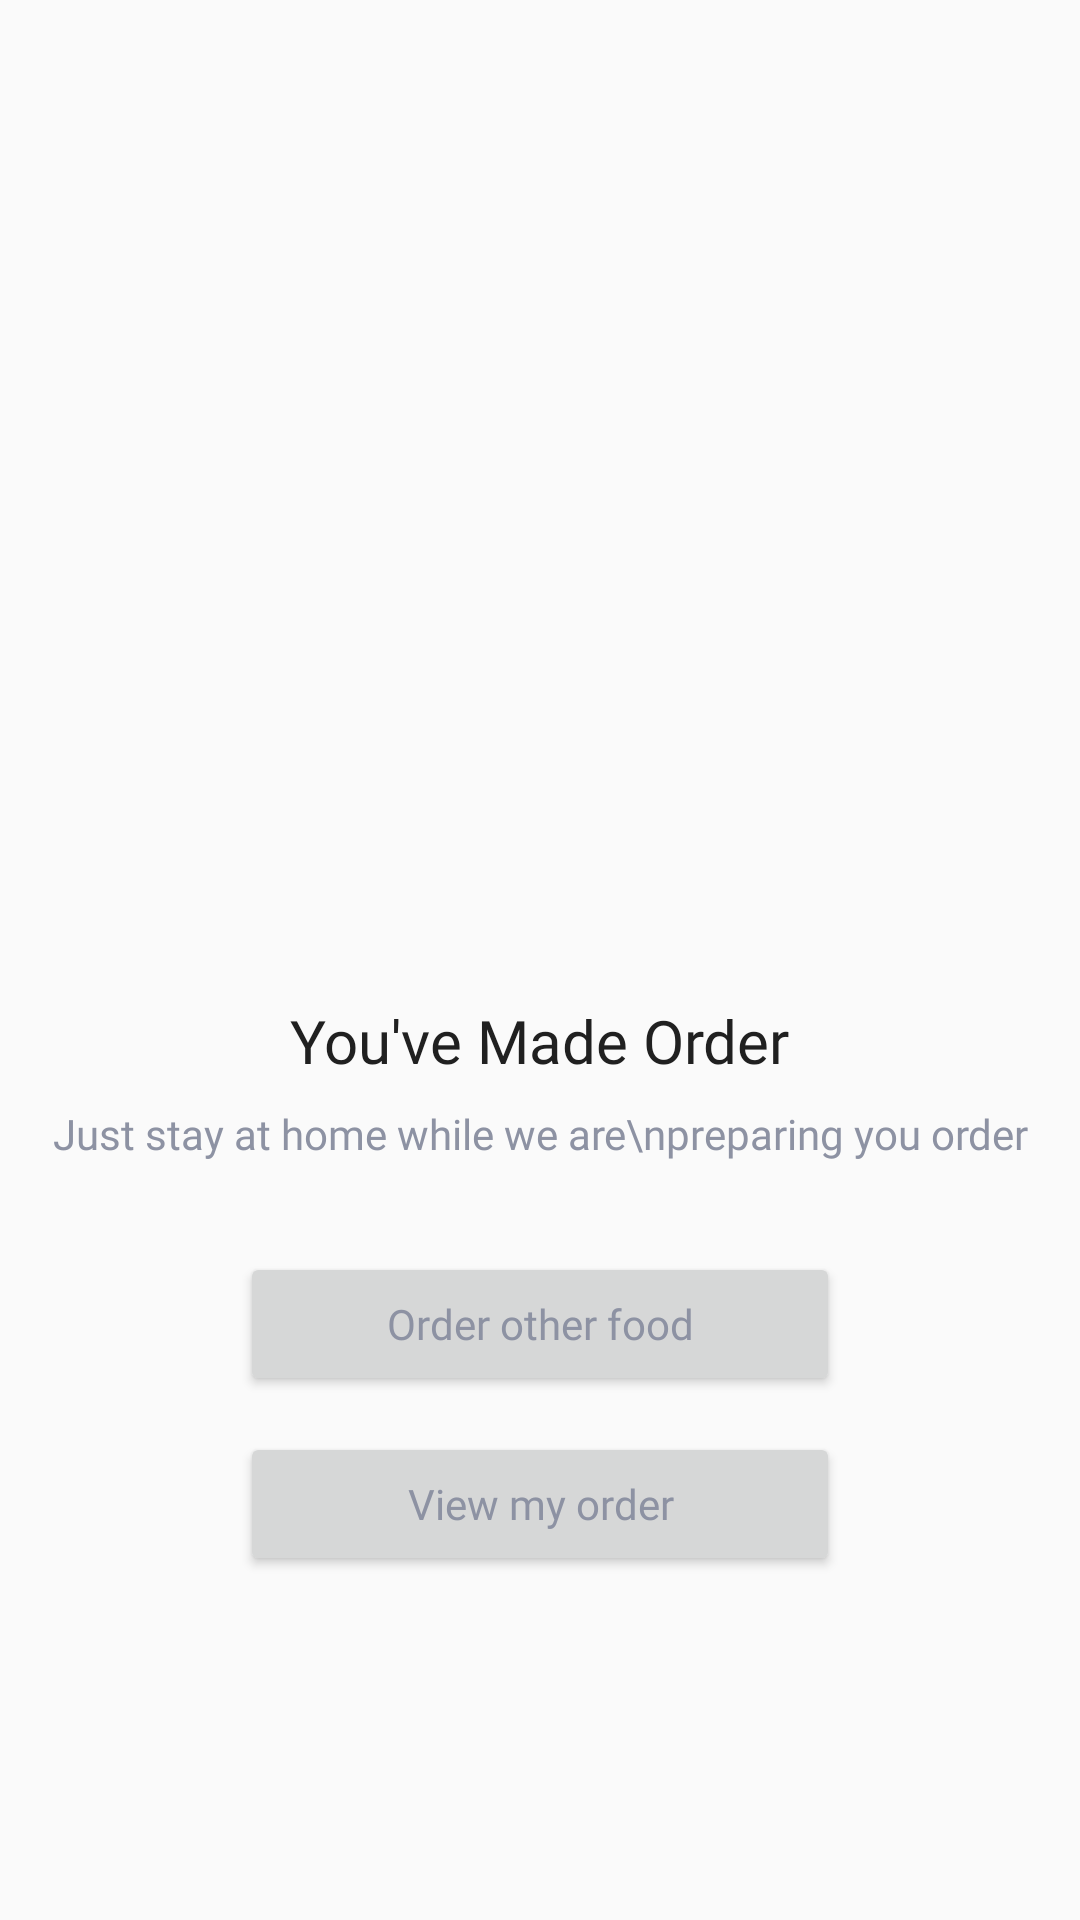

Produce the Android XML layout that renders to this screen, including the resource entries it uses.
<!-- AndroidManifest.xml: application theme AppTheme.noAction -->
<!-- res/layout/fragment_payment_success.xml -->
<?xml version="1.0" encoding="utf-8"?>
<LinearLayout xmlns:android="http://schemas.android.com/apk/res/android"
    xmlns:tools="http://schemas.android.com/tools"
    android:layout_width="match_parent"
    android:layout_height="wrap_content"
    android:layout_marginTop="100dp"
    android:orientation="vertical"
    android:gravity="center"
    tools:context=".ui.detail.PaymentSuccessFragment">


    <ImageView
        android:id="@+id/ivLogo"
        android:layout_width="200dp"
        android:layout_height="201dp"
        android:src="@drawable/ic_success_order" />

    <TextView
        android:id="@+id/tvTitle"
        style="@style/TextView.PoppinsNormal20sp202020"
        android:layout_width="wrap_content"
        android:layout_height="wrap_content"
        android:layout_marginTop="30dp"
        android:text="You've Made Order" />

    <TextView
        android:id="@+id/tcSubtitle"
        style="@style/EditText.PoppinsNormal14sp8D92A3"
        android:layout_width="wrap_content"
        android:layout_height="wrap_content"
        android:layout_marginTop="8dp"
        android:text="Just stay at home while we are\npreparing you order"
        android:textAlignment="center" />

    <Button
        android:id="@+id/btnOrderFood"
        style="@style/Button.primary"
        android:layout_width="200dp"
        android:layout_height="wrap_content"
        android:layout_marginTop="30dp"
        android:text="Order other food"
        android:textAllCaps="false" />

    <Button
        android:id="@+id/btnMyOrder"
        style="@style/Button.secondary"
        android:layout_width="200dp"
        android:layout_height="wrap_content"
        android:layout_marginTop="12dp"
        android:layout_marginBottom="12dp"
        android:text="View my order"
        android:textAllCaps="false" />


</LinearLayout>
<!-- resources referenced by this layout -->
<resources>
  <style name="Button.primary">
          <item name="android:fontFamily">@font/poppins</item>
          <item name="android:textColor">#8D92A3</item>
          <item name="android:textSize">14sp</item>
          <item name="background">@drawable/shape_rectangle_8_ffc700</item>
      </style>
  <style name="Button.secondary">
          <item name="android:fontFamily">@font/poppins</item>
          <item name="android:textColor">#8D92A3</item>
          <item name="android:textSize">14sp</item>
          <item name="background">@drawable/shape_rectangle_8_8d92a3</item>
      </style>
  <style name="EditText.PoppinsNormal14sp8D92A3">
          <item name="android:fontFamily">@font/poppins</item>
          <item name="android:textColor">#8D92A3</item>
          <item name="android:textSize">14sp</item>
      </style>
  <style name="TextView.PoppinsNormal20sp202020">
          <item name="android:fontFamily">@font/poppins</item>
          <item name="android:textColor">#202020</item>
          <item name="android:textSize">20sp</item>
      </style>
  <style name="AppTheme.noAction" parent="Theme.AppCompat.Light.NoActionBar" />
</resources>
